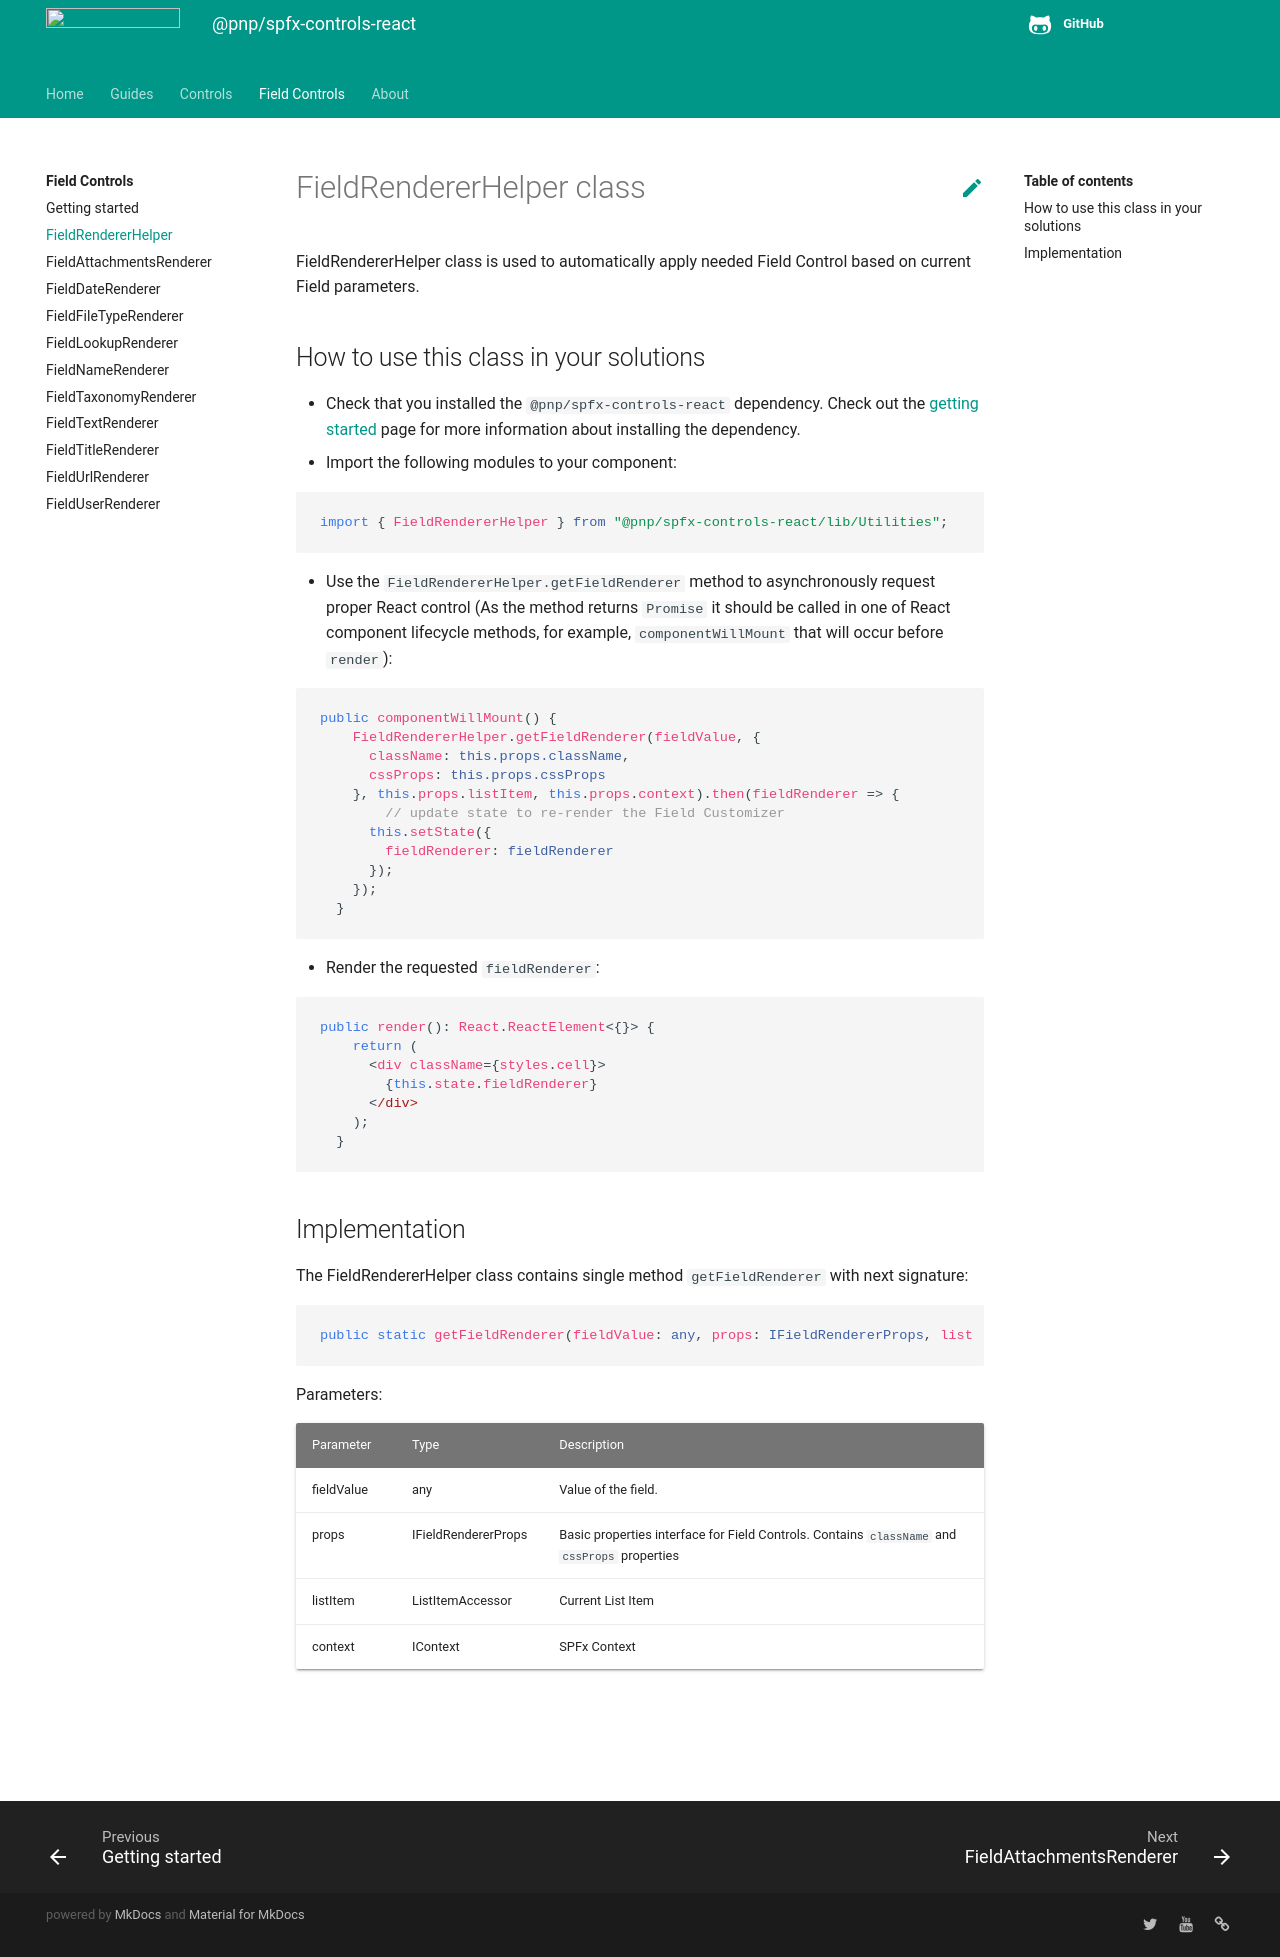

repository: pnp/sp-dev-fx-controls-react · page: controls/fields/FieldRendererHelper/index.html · generator: mkdocs

# FieldRendererHelper class

FieldRendererHelper class is used to automatically apply needed Field Control based on current Field parameters.

## How to use this class in your solutions

- Check that you installed the `@pnp/spfx-controls-react` dependency. Check out the [getting started](../../#getting-started) page for more information about installing the dependency.

- Import the following modules to your component:

```TypeScript
import { FieldRendererHelper } from "@pnp/spfx-controls-react/lib/Utilities";
```

- Use the `FieldRendererHelper.getFieldRenderer` method to asynchronously request proper React control (As the method returns `Promise` it should be called in one of React component lifecycle methods, for example, `componentWillMount` that will occur before `render`):

```TypeScript
public componentWillMount() {
    FieldRendererHelper.getFieldRenderer(fieldValue, {
      className: this.props.className,
      cssProps: this.props.cssProps
    }, this.props.listItem, this.props.context).then(fieldRenderer => {
        // update state to re-render the Field Customizer
      this.setState({
        fieldRenderer: fieldRenderer
      });
    });
  }
```

- Render the requested `fieldRenderer`:

```TypeScript
public render(): React.ReactElement<{}> {
    return (
      <div className={styles.cell}>
        {this.state.fieldRenderer}
      </div>
    );
  }
```

## Implementation

The FieldRendererHelper class contains single method `getFieldRenderer` with next signature:

```TypeScript
public static getFieldRenderer(fieldValue: any, props: IFieldRendererProps, listItem: ListItemAccessor, context: IContext): Promise<JSX.Element>
```

Parameters:

| Parameter  | Type                | Description                                                                                   |
| ---------- | ------------------- | --------------------------------------------------------------------------------------------- |
| fieldValue | any                 | Value of the field.                                                                           |
| props      | IFieldRendererProps | Basic properties interface for Field Controls. Contains `className` and `cssProps` properties |
| listItem   | ListItemAccessor    | Current List Item                                                                             |
| context    | IContext            | SPFx Context                                                                                  |

![](https://telemetry.sharepointpnp.com/sp-dev-fx-controls-react/wiki/controls/fields/FieldRendererHelper)
